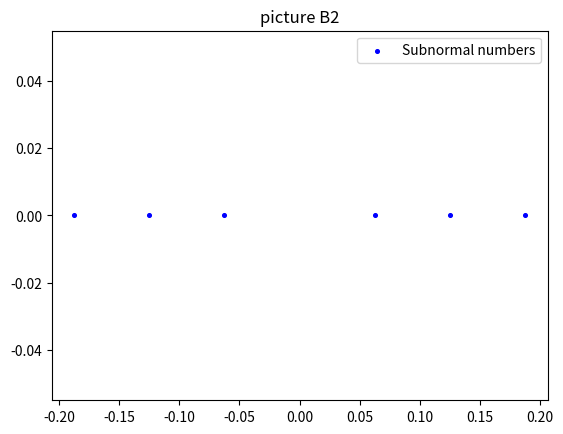

Reproduce this figure in Python.
import matplotlib.pyplot as plt

# Data from the MATLAB code
x_2 = [-0.1875, -0.125, -0.0625, 0.0625, 0.125, 0.1875]
y_2 = [0, 0, 0, 0, 0, 0]

# Plotting
plt.scatter(x_2, y_2, s=7, c='blue', label='Subnormal numbers')
plt.legend()
plt.title('picture B2')
plt.savefig('problem_b2.png')
